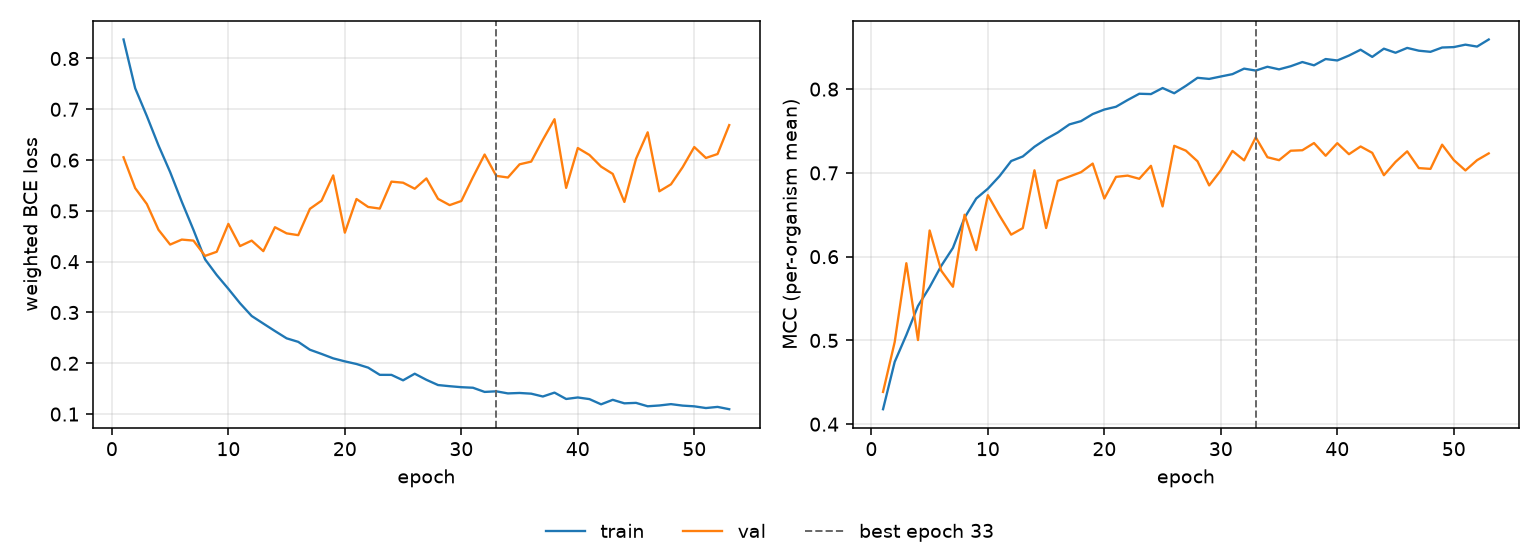

Source data for this figure (header and first rows):
epoch, tr_loss, vl_loss, tr_mcc, vl_mcc, is_best
1, 0.8374, 0.6055, 0.4179, 0.4385, False
2, 0.7413, 0.5448, 0.4743, 0.498, False
3, 0.6868, 0.5135, 0.5065, 0.5922, False
4, 0.6289, 0.4628, 0.5411, 0.5004, False
5, 0.5765, 0.4337, 0.5636, 0.6312, False
6, 0.518, 0.4435, 0.5891, 0.5832, False
7, 0.4628, 0.4415, 0.6105, 0.564, False
8, 0.4046, 0.4114, 0.6465, 0.6501, False
9, 0.3737, 0.4195, 0.6694, 0.6078, False
10, 0.3465, 0.4744, 0.6811, 0.6734, False
11, 0.3182, 0.4307, 0.6961, 0.649, False
12, 0.2931, 0.4415, 0.7142, 0.6263, False
13, 0.2782, 0.4208, 0.7196, 0.6341, False
14, 0.2634, 0.4679, 0.7312, 0.7031, False
15, 0.2491, 0.4558, 0.7405, 0.6342, False
16, 0.2422, 0.4522, 0.7482, 0.6905, False
17, 0.2267, 0.504, 0.7579, 0.6957, False
18, 0.2184, 0.5202, 0.7618, 0.7009, False
19, 0.2097, 0.5699, 0.7702, 0.7111, False
20, 0.2038, 0.4571, 0.7756, 0.6694, False
21, 0.1986, 0.5234, 0.7789, 0.6952, False
22, 0.1914, 0.5077, 0.787, 0.6968, False
23, 0.1772, 0.5045, 0.7945, 0.693, False
24, 0.1772, 0.5576, 0.7941, 0.7084, False
25, 0.1665, 0.5555, 0.8013, 0.66, False
26, 0.1795, 0.5436, 0.7951, 0.7323, False
27, 0.1675, 0.5639, 0.8039, 0.7265, False
28, 0.1572, 0.5237, 0.8135, 0.7138, False
29, 0.1549, 0.5113, 0.8122, 0.685, False
30, 0.1529, 0.5195, 0.8151, 0.7031, False
31, 0.1518, 0.5665, 0.8179, 0.7262, False
32, 0.1436, 0.6109, 0.8245, 0.715, False
33, 0.1448, 0.569, 0.8221, 0.7425, True
34, 0.1407, 0.5657, 0.8267, 0.7187, False
35, 0.1415, 0.5917, 0.8236, 0.7152, False
36, 0.1402, 0.597, 0.8273, 0.7265, False
37, 0.1346, 0.64, 0.8323, 0.727, False
38, 0.1422, 0.6805, 0.8284, 0.7356, False
39, 0.1297, 0.5453, 0.8359, 0.7205, False
40, 0.1327, 0.6238, 0.8342, 0.7355, False
41, 0.1295, 0.6101, 0.8401, 0.7223, False
42, 0.1192, 0.5872, 0.847, 0.7315, False
43, 0.1281, 0.5728, 0.8385, 0.7239, False
44, 0.1212, 0.5176, 0.8483, 0.6972, False
45, 0.122, 0.6026, 0.8434, 0.7131, False
46, 0.1154, 0.6547, 0.8492, 0.7257, False
47, 0.1169, 0.5385, 0.8459, 0.7057, False
48, 0.1196, 0.5523, 0.8445, 0.7048, False
49, 0.1167, 0.586, 0.8497, 0.7337, False
50, 0.1152, 0.6257, 0.8502, 0.7153, False
51, 0.1119, 0.6042, 0.8531, 0.7029, False
52, 0.1141, 0.6119, 0.8508, 0.7152, False
53, 0.1096, 0.6689, 0.8593, 0.7233, False
